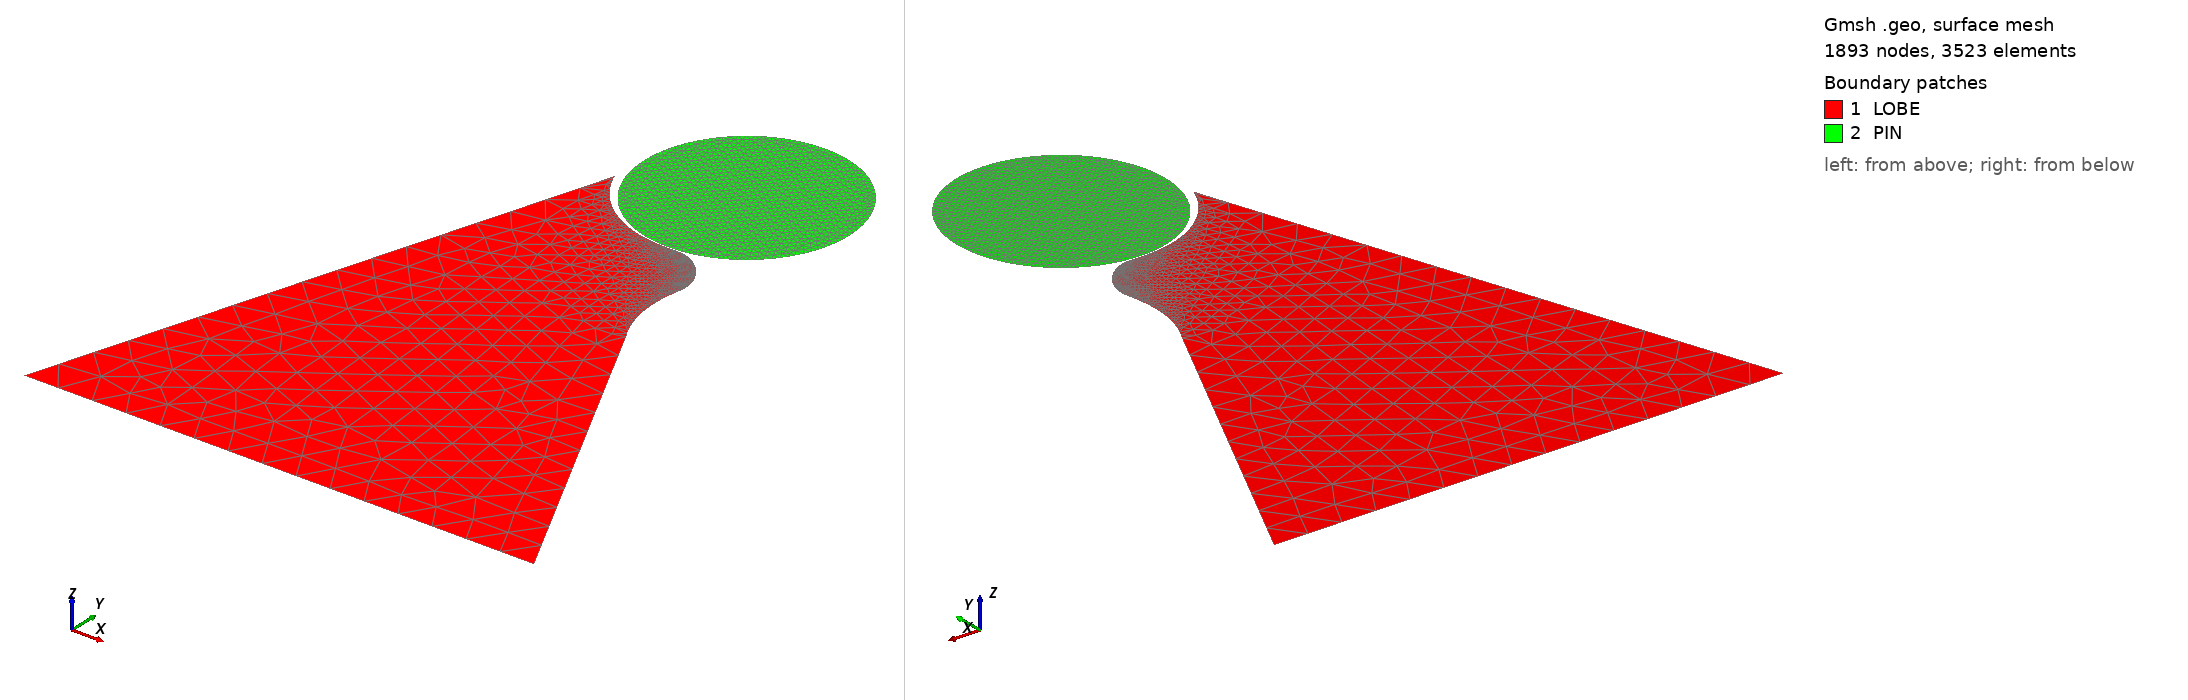

Gmsh geometry script, surface-meshed: 1893 nodes, 3523 surface elements. Boundary patches (legend numbers): 1 LOBE, 2 PIN. Left view from above one corner, right view from below the opposite corner. Legend entries are the model's physical surfaces. The drawing asked Gmsh for element sizes between 1% and 20% of the model's largest extent; the script's own settings can give other sizes.

=== job.geo (drawn) ===
SetFactory("OpenCASCADE");
Point(1) = {0.931779, -1.996224, 0, 0.500};
Point(2) = {0.892866, -1.927778, 0, 0.500};
Point(3) = {0.858148, -1.858978, 0, 0.500};
Point(4) = {0.827685, -1.790585, 0, 0.500};
Point(5) = {0.801405, -1.723299, 0, 0.500};
Point(6) = {0.779124, -1.657730, 0, 0.500};
Point(7) = {0.760571, -1.594378, 0, 0.500};
Point(8) = {0.745419, -1.533634, 0, 0.500};
Point(9) = {0.729881, -1.457162, 0, 0.500};
Point(10) = {0.718873, -1.386193, 0, 0.500};
Point(11) = {0.711557, -1.320850, 0, 0.500};
Point(12) = {0.707176, -1.261056, 0, 0.500};
Point(13) = {0.705069, -1.206593, 0, 0.500};
Point(14) = {0.704683, -1.157153, 0, 0.500};
Point(15) = {0.705940, -1.101870, 0, 0.500};
Point(16) = {0.708493, -1.053137, 0, 0.500};
Point(17) = {0.711832, -1.010223, 0, 0.500};
Point(18) = {0.716368, -0.965436, 0, 0.500};
Point(19) = {0.721081, -0.926957, 0, 0.500};
Point(20) = {0.726449, -0.888783, 0, 0.040};
Point(21) = {0.731451, -0.856635, 0, 0.040};
Point(22) = {0.736575, -0.825925, 0, 0.040};
Point(23) = {0.741534, -0.797547, 0, 0.040};
Point(24) = {0.745677, -0.774313, 0, 0.040};
Point(25) = {0.749437, -0.753156, 0, 0.040};
Point(26) = {0.752976, -0.732615, 0, 0.040};
Point(27) = {0.755880, -0.714622, 0, 0.040};
Point(28) = {0.758208, -0.698554, 0, 0.040};
Point(29) = {0.760041, -0.683660, 0, 0.040};
Point(30) = {0.761438, -0.669105, 0, 0.040};
Point(31) = {0.762359, -0.654915, 0, 0.040};
Point(32) = {0.762816, -0.640358, 0, 0.040};
Point(33) = {0.762751, -0.624928, 0, 0.040};
Point(34) = {0.762127, -0.609369, 0, 0.040};
Point(35) = {0.760845, -0.592574, 0, 0.040};
Point(36) = {0.758946, -0.575702, 0, 0.040};
Point(37) = {0.756265, -0.557648, 0, 0.040};
Point(38) = {0.752985, -0.539843, 0, 0.040};
Point(39) = {0.748864, -0.521075, 0, 0.040};
Point(40) = {0.744252, -0.502951, 0, 0.040};
Point(41) = {0.738812, -0.484123, 0, 0.040};
Point(42) = {0.732501, -0.464665, 0, 0.040};
Point(43) = {0.725283, -0.444660, 0, 0.040};
Point(44) = {0.717848, -0.425919, 0, 0.040};
Point(45) = {0.709615, -0.406868, 0, 0.040};
Point(46) = {0.700577, -0.387584, 0, 0.040};
Point(47) = {0.690732, -0.368148, 0, 0.040};
Point(48) = {0.680089, -0.348639, 0, 0.040};
Point(49) = {0.668659, -0.329138, 0, 0.040};
Point(50) = {0.656464, -0.309726, 0, 0.040};
Point(51) = {0.643531, -0.290482, 0, 0.040};
Point(52) = {0.629893, -0.271485, 0, 0.040};
Point(53) = {0.615590, -0.252810, 0, 0.040};
Point(54) = {0.600670, -0.234528, 0, 0.040};
Point(55) = {0.585184, -0.216708, 0, 0.040};
Point(56) = {0.569189, -0.199413, 0, 0.040};
Point(57) = {0.552747, -0.182703, 0, 0.040};
Point(58) = {0.535925, -0.166631, 0, 0.040};
Point(59) = {0.518792, -0.151246, 0, 0.040};
Point(60) = {0.501423, -0.136588, 0, 0.040};
Point(61) = {0.483893, -0.122694, 0, 0.040};
Point(62) = {0.466279, -0.109592, 0, 0.040};
Point(63) = {0.448659, -0.097304, 0, 0.040};
Point(64) = {0.431113, -0.085844, 0, 0.040};
Point(65) = {0.413718, -0.075221, 0, 0.040};
Point(66) = {0.395003, -0.064585, 0, 0.040};
Point(67) = {0.376654, -0.054937, 0, 0.040};
Point(68) = {0.358759, -0.046256, 0, 0.040};
Point(69) = {0.341402, -0.038516, 0, 0.040};
Point(70) = {0.323291, -0.031150, 0, 0.040};
Point(71) = {0.305975, -0.024786, 0, 0.040};
Point(72) = {0.289514, -0.019358, 0, 0.040};
Point(73) = {0.272784, -0.014471, 0, 0.040};
Point(74) = {0.257096, -0.010477, 0, 0.040};
Point(75) = {0.241402, -0.007066, 0, 0.040};
Point(76) = {0.226742, -0.004419, 0, 0.040};
Point(77) = {0.212005, -0.002288, 0, 0.040};
Point(78) = {0.197796, -0.000731, 0, 0.040};
Point(79) = {0.183502, 0.000372, 0, 0.040};
Point(80) = {0.168233, 0.001105, 0, 0.040};
Point(81) = {0.151902, 0.001487, 0, 0.040};
Point(82) = {0.133567, 0.001570, 0, 0.040};
Point(83) = {0.114178, 0.001412, 0, 0.040};
Point(84) = {0.092136, 0.001080, 0, 0.040};
Point(85) = {0.067276, 0.000655, 0, 0.040};
Point(86) = {0.039740, 0.000255, 0, 0.040};
Point(87) = {0.010027, 0.000018, 0, 0.040};
Point(88) = {-0.020987, 0.000076, 0, 0.040};
Point(89) = {-0.057697, 0.000636, 0, 0.040};
Point(90) = {-0.094574, 0.001806, 0, 0.040};
Point(91) = {-0.137340, 0.003997, 0, 0.040};
Point(92) = {-0.178168, 0.006980, 0, 0.040};
Point(93) = {-0.224363, 0.011459, 0, 0.040};
Point(94) = {-0.276562, 0.017991, 0, 0.040};
Point(95) = {-0.335399, 0.027300, 0, 0.040};
Point(96) = {-0.387641, 0.037359, 0, 0.040};
Point(97) = {-0.444738, 0.050354, 0, 0.040};
Point(98) = {-0.506832, 0.066948, 0, 0.040};
Point(99) = {-0.573922, 0.087886, 0, 0.040};
Point(100) = {-0.645811, 0.113967, 0, 0.040};
Point(101) = {-0.702619, 0.137392, 0, 0.040};
Point(102) = {-0.761582, 0.164488, 0, 0.040};
Point(103) = {-0.822300, 0.195537, 0, 0.040};
Point(104) = {-0.884266, 0.230755, 0, 0.040};
Point(105) = {-0.946880, 0.270263, 0, 0.500};
Point(106) = {-1.009461, 0.314065, 0, 0.500};
Point(107) = {-1.071275, 0.362029, 0, 0.500};
Point(108) = {-1.131572, 0.413874, 0, 0.500};
Point(109) = {-1.189625, 0.469171, 0, 0.500};
Point(110) = {-1.244776, 0.527365, 0, 0.500};
Point(111) = {-1.296468, 0.587792, 0, 0.500};
Point(112) = {-1.344276, 0.649727, 0, 0.500};
Point(113) = {-1.387920, 0.712419, 0, 0.500};
Point(114) = {-1.427269, 0.775133, 0, 0.500};
Point(115) = {-1.462330, 0.837188, 0, 0.500};
Point(116) = {-1.493226, 0.897983, 0, 0.500};
Point(117) = {-1.520173, 0.957015, 0, 0.500};
Point(118) = {-1.536081, 0.995187, 0, 0.500};
Point(119) = {3.431779, -7.000000, 0, 0.500};
Point(120) = {-4.036081, -7.000000, 0, 0.500};
Line(1) = {1, 2};
Line(2) = {2, 3};
Line(3) = {3, 4};
Line(4) = {4, 5};
Line(5) = {5, 6};
Line(6) = {6, 7};
Line(7) = {7, 8};
Line(8) = {8, 9};
Line(9) = {9, 10};
Line(10) = {10, 11};
Line(11) = {11, 12};
Line(12) = {12, 13};
Line(13) = {13, 14};
Line(14) = {14, 15};
Line(15) = {15, 16};
Line(16) = {16, 17};
Line(17) = {17, 18};
Line(18) = {18, 19};
Line(19) = {19, 20};
Line(20) = {20, 21};
Line(21) = {21, 22};
Line(22) = {22, 23};
Line(23) = {23, 24};
Line(24) = {24, 25};
Line(25) = {25, 26};
Line(26) = {26, 27};
Line(27) = {27, 28};
Line(28) = {28, 29};
Line(29) = {29, 30};
Line(30) = {30, 31};
Line(31) = {31, 32};
Line(32) = {32, 33};
Line(33) = {33, 34};
Line(34) = {34, 35};
Line(35) = {35, 36};
Line(36) = {36, 37};
Line(37) = {37, 38};
Line(38) = {38, 39};
Line(39) = {39, 40};
Line(40) = {40, 41};
Line(41) = {41, 42};
Line(42) = {42, 43};
Line(43) = {43, 44};
Line(44) = {44, 45};
Line(45) = {45, 46};
Line(46) = {46, 47};
Line(47) = {47, 48};
Line(48) = {48, 49};
Line(49) = {49, 50};
Line(50) = {50, 51};
Line(51) = {51, 52};
Line(52) = {52, 53};
Line(53) = {53, 54};
Line(54) = {54, 55};
Line(55) = {55, 56};
Line(56) = {56, 57};
Line(57) = {57, 58};
Line(58) = {58, 59};
Line(59) = {59, 60};
Line(60) = {60, 61};
Line(61) = {61, 62};
Line(62) = {62, 63};
Line(63) = {63, 64};
Line(64) = {64, 65};
Line(65) = {65, 66};
Line(66) = {66, 67};
Line(67) = {67, 68};
Line(68) = {68, 69};
Line(69) = {69, 70};
Line(70) = {70, 71};
Line(71) = {71, 72};
Line(72) = {72, 73};
Line(73) = {73, 74};
Line(74) = {74, 75};
Line(75) = {75, 76};
Line(76) = {76, 77};
Line(77) = {77, 78};
Line(78) = {78, 79};
Line(79) = {79, 80};
Line(80) = {80, 81};
Line(81) = {81, 82};
Line(82) = {82, 83};
Line(83) = {83, 84};
Line(84) = {84, 85};
Line(85) = {85, 86};
Line(86) = {86, 87};
Line(87) = {87, 88};
Line(88) = {88, 89};
Line(89) = {89, 90};
Line(90) = {90, 91};
Line(91) = {91, 92};
Line(92) = {92, 93};
Line(93) = {93, 94};
Line(94) = {94, 95};
Line(95) = {95, 96};
Line(96) = {96, 97};
Line(97) = {97, 98};
Line(98) = {98, 99};
Line(99) = {99, 100};
Line(100) = {100, 101};
Line(101) = {101, 102};
Line(102) = {102, 103};
Line(103) = {103, 104};
Line(104) = {104, 105};
Line(105) = {105, 106};
Line(106) = {106, 107};
Line(107) = {107, 108};
Line(108) = {108, 109};
Line(109) = {109, 110};
Line(110) = {110, 111};
Line(111) = {111, 112};
Line(112) = {112, 113};
Line(113) = {113, 114};
Line(114) = {114, 115};
Line(115) = {115, 116};
Line(116) = {116, 117};
Line(117) = {117, 118};
Line(118) = {118, 120};
Line(119) = {120, 119};
Line(120) = {119, 1};
Curve Loop(1) = {1,2,3,4,5,6,7,8,9,10,11,12,13,14,15,16,17,18,19,20,21,22,23,24,25,26,27,28,29,30,31,32,33,34,35,36,37,38,39,40,41,42,43,44,45,46,47,48,49,50,51,52,53,54,55,56,57,58,59,60,61,62,63,64,65,66,67,68,69,70,71,72,73,74,75,76,77,78,79,80,81,82,83,84,85,86,87,88,89,90,91,92,93,94,95,96,97,98,99,100,101,102,103,104,105,106,107,108,109,110,111,112,113,114,115,116,117,118,119,120};
Plane Surface(1) = {1};
Point(900) = {0.000000, 1.509999, 0, 0.2};
Point(901) = {1.500000, 1.509999, 0, 0.1};
Point(902) = {0.000000, 3.009999, 0, 0.1};
Point(903) = {-1.500000, 1.509999, 0, 0.1};
Point(904) = {-0.000000, 0.009999, 0, 0.1};
Circle(900) = {901, 900, 902};
Circle(901) = {902, 900, 903};
Circle(902) = {903, 900, 904};
Circle(903) = {904, 900, 901};
Curve Loop(2) = {900,901,902,903};
Plane Surface(2) = {2};
Physical Surface("LOBE",1) = {1};
Physical Surface("PIN",2) = {2};
Physical Curve("FLANK",3) = {1,2,3,4,5,6,7,8,9,10,11,12,13,14,15,16,17,18,19,20,21,22,23,24,25,26,27,28,29,30,31,32,33,34,35,36,37,38,39,40,41,42,43,44,45,46,47,48,49,50,51,52,53,54,55,56,57,58,59,60,61,62,63,64,65,66,67,68,69,70,71,72,73,74,75,76,77,78,79,80,81,82,83,84,85,86,87,88,89,90,91,92,93,94,95,96,97,98,99,100,101,102,103,104,105,106,107,108,109,110,111,112,113,114,115,116,117};
Physical Curve("FIX",4) = {118,119,120};
Physical Curve("PINEDGE",5) = {900,901,902,903};
Mesh.MeshSizeFromPoints = 1;
Mesh.MeshSizeExtendFromBoundary = 0;
